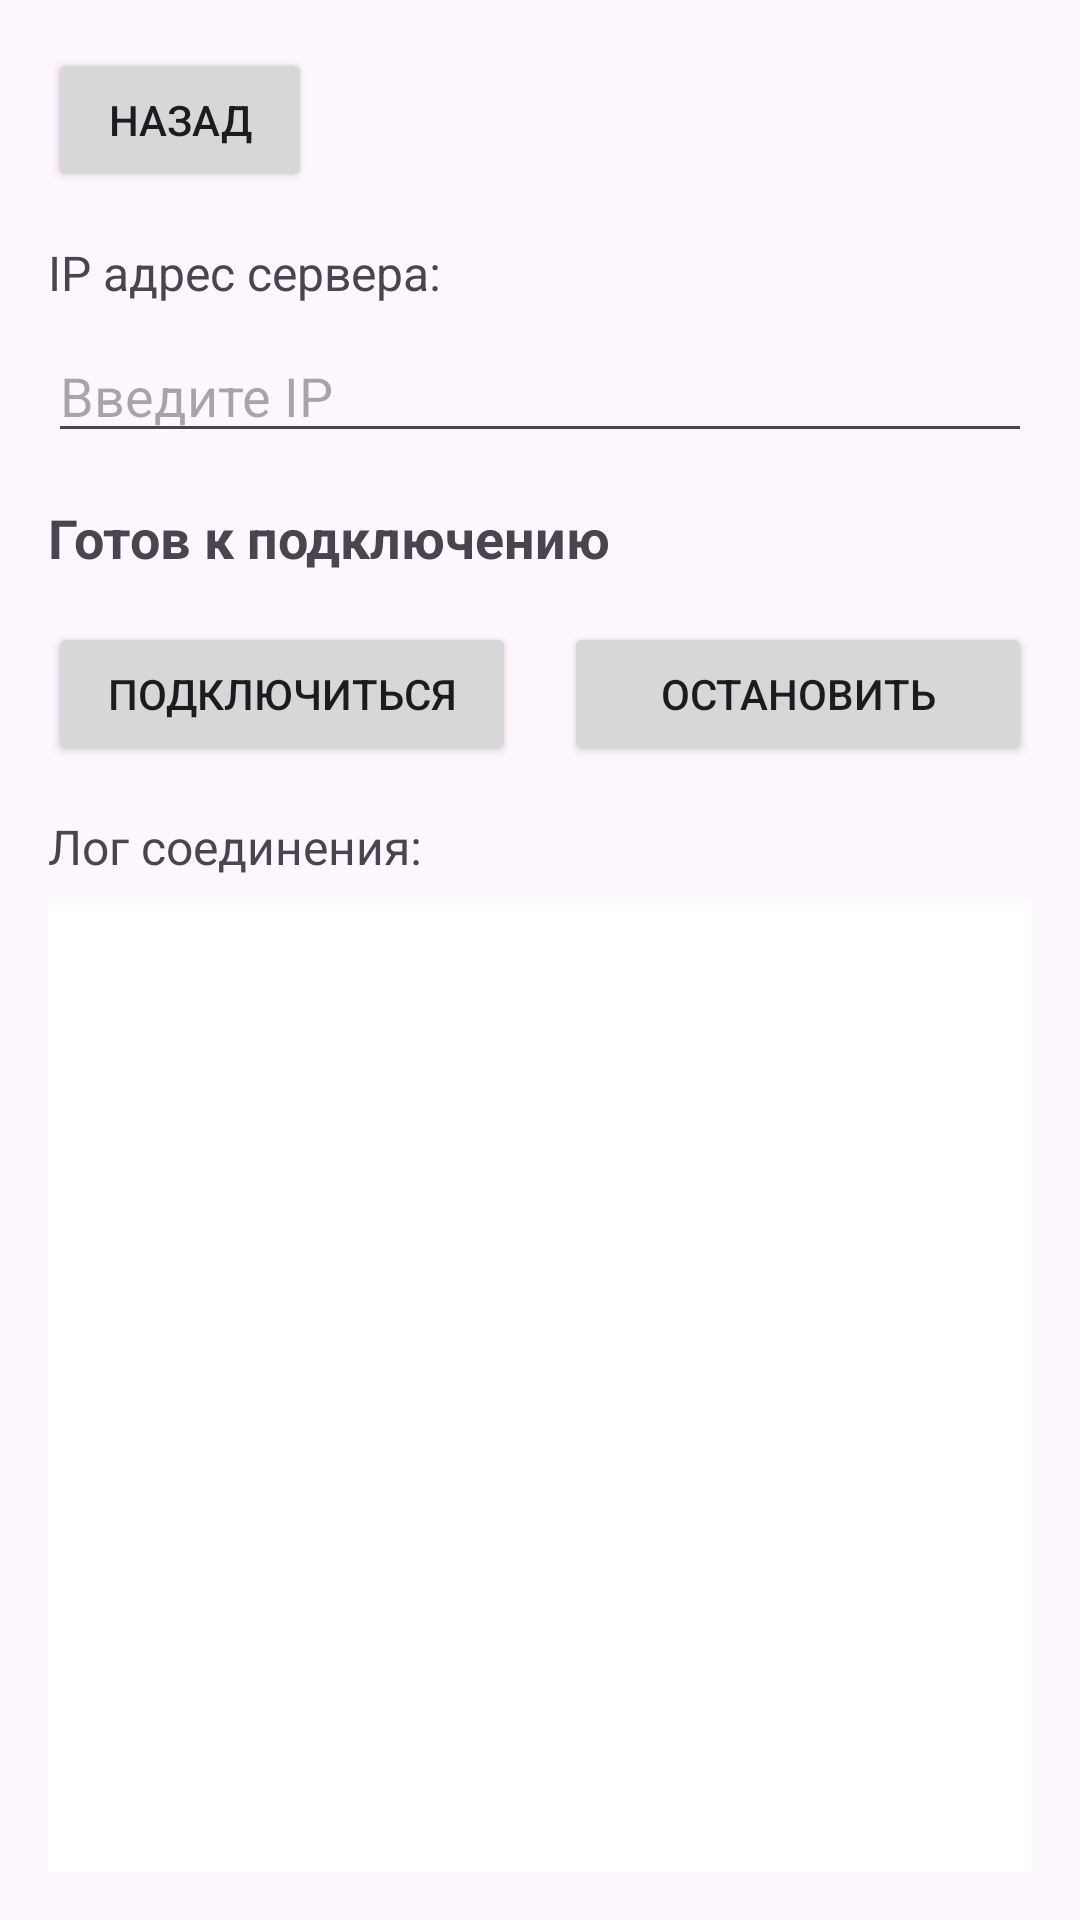

Produce the Android XML layout that renders to this screen, including the resource entries it uses.
<!-- AndroidManifest.xml: application theme Theme.Android_something -->
<!-- res/layout/activity_sockets.xml -->
<?xml version="1.0" encoding="utf-8"?>
<LinearLayout xmlns:android="http://schemas.android.com/apk/res/android"
    android:id="@+id/main"
    android:layout_width="match_parent"
    android:layout_height="match_parent"
    android:orientation="vertical"
    android:padding="16dp">

    
    <Button
        android:id="@+id/btnBack"
        android:layout_width="wrap_content"
        android:layout_height="wrap_content"
        android:text="Назад"
        android:layout_marginBottom="16dp"/>

    
    <TextView
        android:layout_width="wrap_content"
        android:layout_height="wrap_content"
        android:text="IP адрес сервера:"
        android:textSize="16sp"
        android:layout_marginBottom="8dp"/>

    <EditText
        android:id="@+id/etServerIp"
        android:layout_width="match_parent"
        android:layout_height="wrap_content"
        android:hint="Введите IP"
        android:inputType="phone"
        android:layout_marginBottom="16dp"/>

    
    <TextView
        android:id="@+id/tvSockets"
        android:layout_width="wrap_content"
        android:layout_height="wrap_content"
        android:text="Готов к подключению"
        android:textSize="18sp"
        android:textStyle="bold"
        android:layout_marginBottom="16dp"/>

    
    <LinearLayout
        android:layout_width="match_parent"
        android:layout_height="wrap_content"
        android:orientation="horizontal"
        android:layout_marginBottom="16dp">

        <Button
            android:id="@+id/btnStartExternal"
            android:layout_width="0dp"
            android:layout_height="wrap_content"
            android:layout_weight="1"
            android:text="Подключиться"
            android:layout_marginEnd="8dp"/>

        <Button
            android:id="@+id/btnStop"
            android:layout_width="0dp"
            android:layout_height="wrap_content"
            android:layout_weight="1"
            android:text="Остановить"
            android:layout_marginStart="8dp"/>

    </LinearLayout>

    
    <TextView
        android:layout_width="wrap_content"
        android:layout_height="wrap_content"
        android:text="Лог соединения:"
        android:textSize="16sp"
        android:layout_marginBottom="8dp"/>

    <ScrollView
        android:id="@+id/scrollView"
        android:layout_width="match_parent"
        android:layout_height="0dp"
        android:layout_weight="1"
        android:background="@android:color/white"
        android:padding="8dp">

        <TextView
            android:id="@+id/tvLog"
            android:layout_width="match_parent"
            android:layout_height="wrap_content"
            android:text=""
            android:textColor="@android:color/black"
            android:textSize="12sp"
            android:typeface="monospace"/>

    </ScrollView>

</LinearLayout>
<!-- resources referenced by this layout -->
<resources>
  <style name="Theme.Android_something" parent="Base.Theme.Android_something" />
  <style name="Base.Theme.Android_something" parent="Theme.Material3.DayNight.NoActionBar">
          
          
      </style>
</resources>
